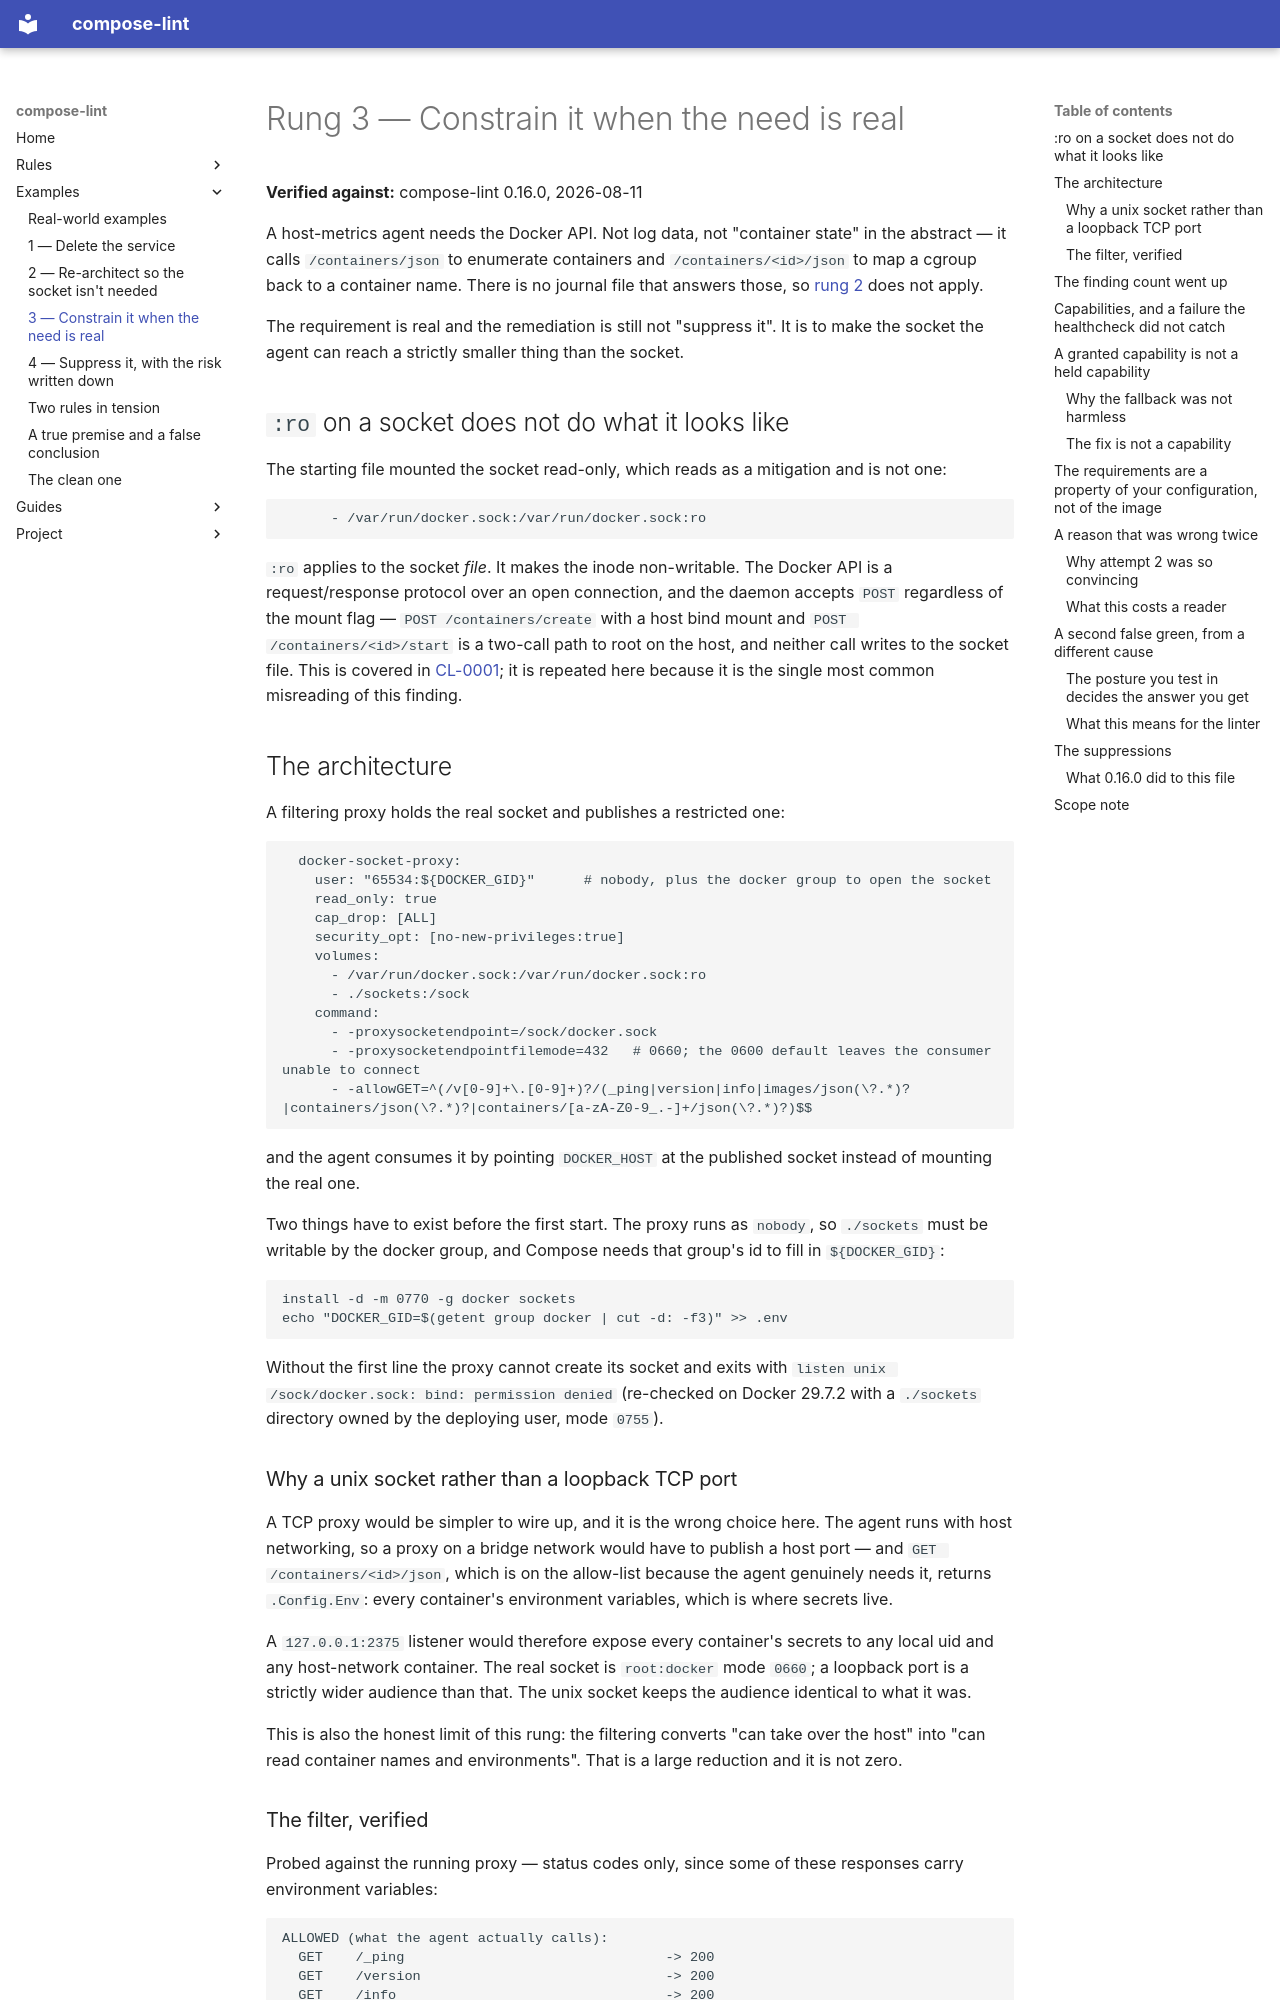

repository: tmatens/compose-lint · page: examples/netdata-socket-proxy/index.html · generator: mkdocs

# Rung 3 — Constrain it when the need is real

**Verified against:** compose-lint 0.16.0, 2026-08-11

A host-metrics agent needs the Docker API. Not log data, not "container state" in the abstract — it calls `/containers/json` to enumerate containers and `/containers/<id>/json` to map a cgroup back to a container name. There is no journal file that answers those, so [rung 2](../logging-without-the-socket/index.md) does not apply.

The requirement is real and the remediation is still not "suppress it". It is to make the socket the agent can reach a strictly smaller thing than the socket.

## `:ro` on a socket does not do what it looks like

The starting file mounted the socket read-only, which reads as a mitigation and is not one:

```yaml
      - /var/run/docker.sock:/var/run/docker.sock:ro
```

`:ro` applies to the socket *file*. It makes the inode non-writable. The Docker API is a request/response protocol over an open connection, and the daemon accepts `POST` regardless of the mount flag — `POST /containers/create` with a host bind mount and `POST /containers/<id>/start` is a two-call path to root on the host, and neither call writes to the socket file. This is covered in [CL-0001](../../rules/CL-0001.md); it is repeated here because it is the single most common misreading of this finding.

## The architecture

A filtering proxy holds the real socket and publishes a restricted one:

```yaml
  docker-socket-proxy:
    user: "65534:${DOCKER_GID}"      # nobody, plus the docker group to open the socket
    read_only: true
    cap_drop: [ALL]
    security_opt: [no-new-privileges:true]
    volumes:
      - /var/run/docker.sock:/var/run/docker.sock:ro
      - ./sockets:/sock
    command:
      - -proxysocketendpoint=/sock/docker.sock
      - -proxysocketendpointfilemode=432   # 0660; the 0600 default leaves the consumer unable to connect
      - -allowGET=^(/v[0-9]+\.[0-9]+)?/(_ping|version|info|images/json(\?.*)?|containers/json(\?.*)?|containers/[a-zA-Z0-9_.-]+/json(\?.*)?)$$
```

and the agent consumes it by pointing `DOCKER_HOST` at the published socket instead of mounting the real one.

Two things have to exist before the first start. The proxy runs as `nobody`, so
`./sockets` must be writable by the docker group, and Compose needs that
group's id to fill in `${DOCKER_GID}`:

```bash
install -d -m 0770 -g docker sockets
echo "DOCKER_GID=$(getent group docker | cut -d: -f3)" >> .env
```

Without the first line the proxy cannot create its socket and exits with
`listen unix /sock/docker.sock: bind: permission denied` (re-checked on Docker
29.7.2 with a `./sockets` directory owned by the deploying user, mode `0755`).

### Why a unix socket rather than a loopback TCP port

A TCP proxy would be simpler to wire up, and it is the wrong choice here. The agent runs with host networking, so a proxy on a bridge network would have to publish a host port — and `GET /containers/<id>/json`, which is on the allow-list because the agent genuinely needs it, returns `.Config.Env`: every container's environment variables, which is where secrets live.

A `127.0.0.1:2375` listener would therefore expose every container's secrets to any local uid and any host-network container. The real socket is `root:docker` mode `0660`; a loopback port is a strictly wider audience than that. The unix socket keeps the audience identical to what it was.

This is also the honest limit of this rung: the filtering converts "can take over the host" into "can read container names and environments". That is a large reduction and it is not zero.
